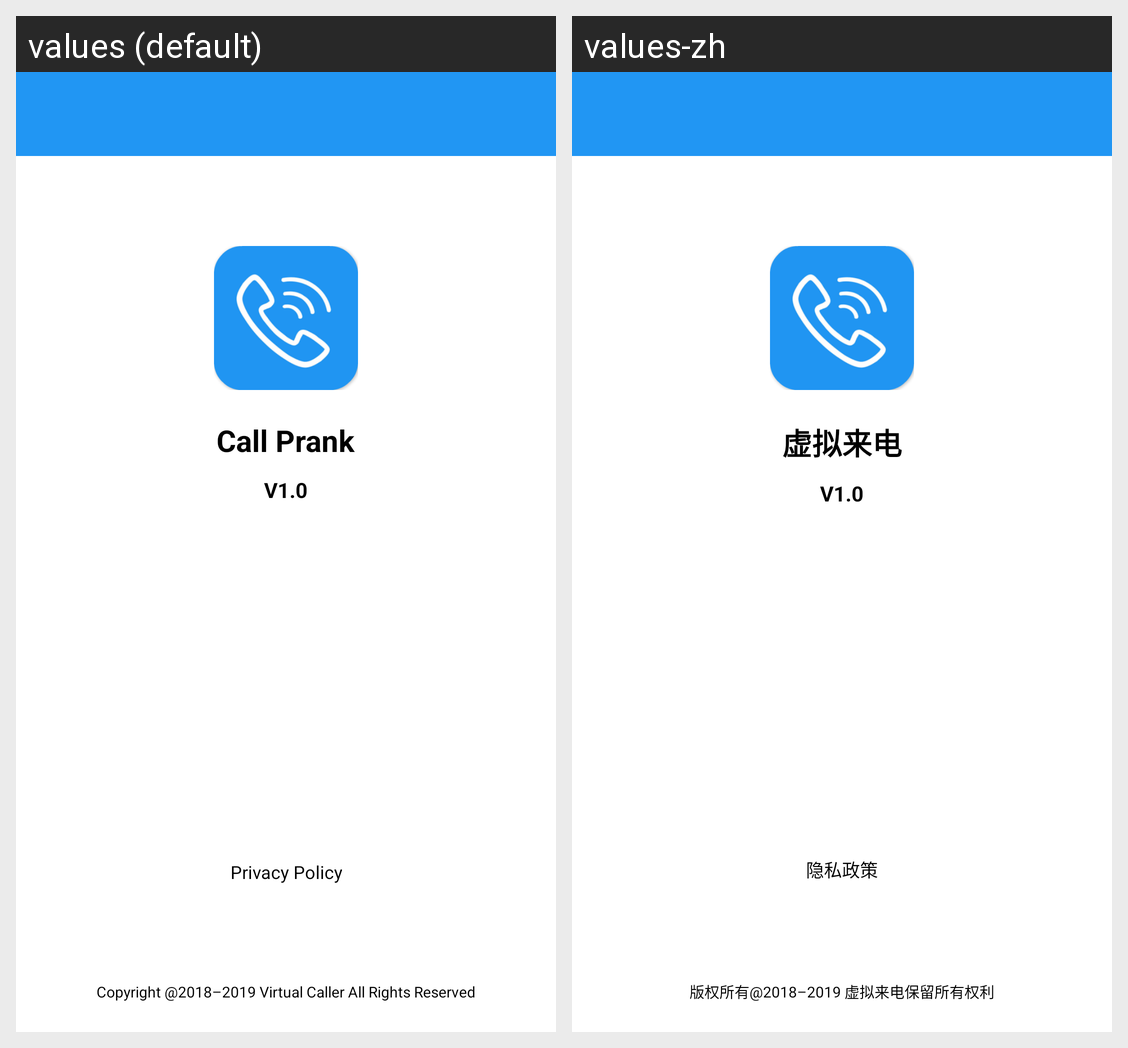

Locale-by-locale string values for the Android screen shown in this grid:
Android screen res/layout/activity_about.xml rendered under 2 locales, left to right: values (default), values-zh. Device: Nexus 5 (rendered at 1080×1920; each locale shown at half size, 540×960, under a caption strip naming it); theme FullScreenStyle.
Strings drawn on this screen, with the default value and each locale's value (text and hints the layout hard-codes, and strings that could not be matched under every locale, appear in the picture but are not listed):

app_name
  values: Call Prank
  values-zh: 虚拟来电

about_right
  values: Copyright @2018–2019 Virtual Caller All Rights Reserved
  values-zh: 版权所有@2018–2019 虚拟来电保留所有权利

privacy
  values: Privacy Policy
  values-zh: 隐私政策
